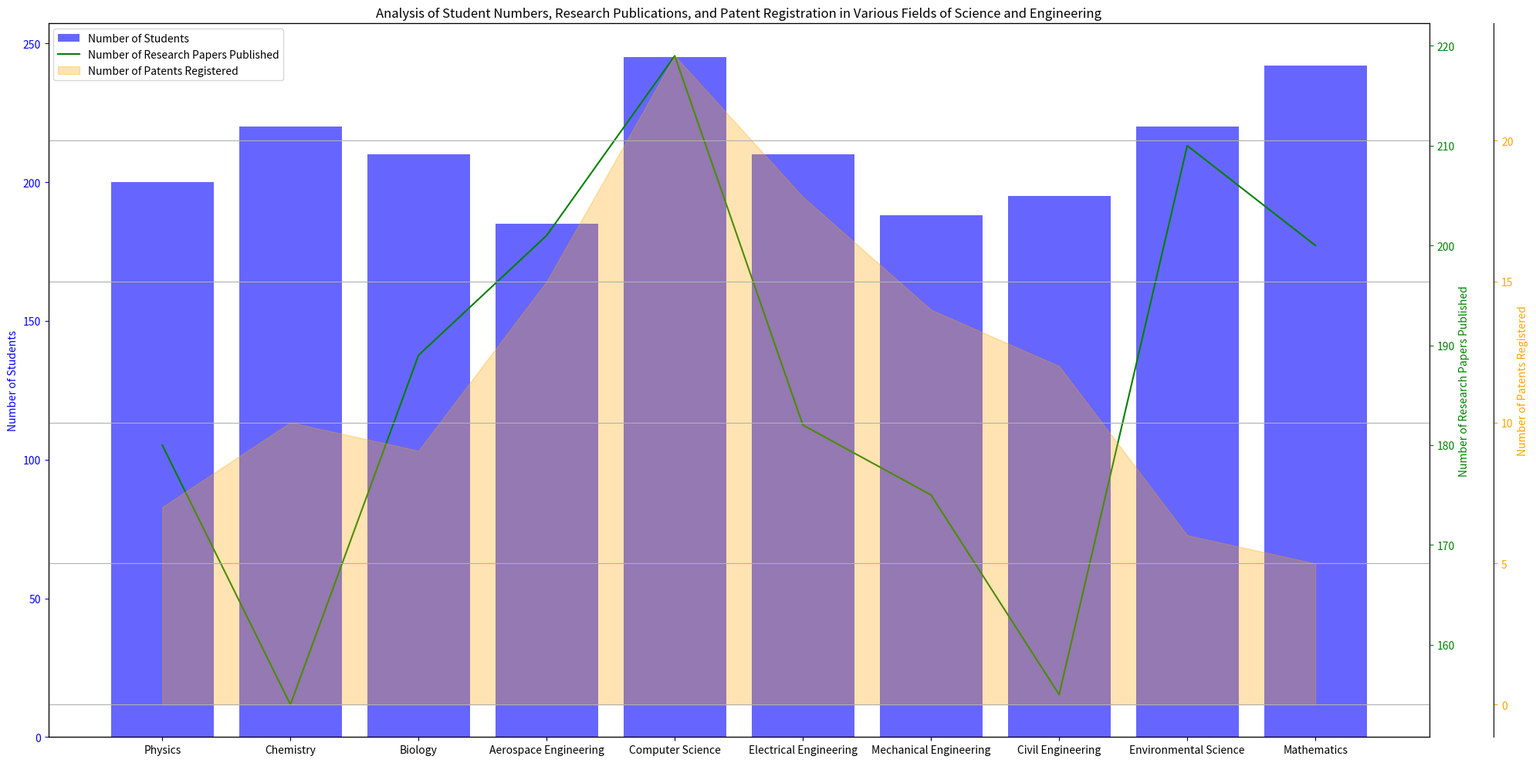

Reproduce this figure in Python. (Note: this script raises an exception after producing the figure.)
import matplotlib.pyplot as plt
import numpy as np
from matplotlib.ticker import AutoLocator

# transform data
data_str = '''Physics,200,180,7
Chemistry,220,154,10
Biology,210,189,9
Aerospace Engineering,185,201,15
Computer Science,245,219,23
Electrical Engineering,210,182,18
Mechanical Engineering,188,175,14
Civil Engineering,195,155,12
Environmental Science,220,210,6
Mathematics,242,200,5'''
data_lines = data_str.split('\n')
line_labels = [line.split(',')[0] for line in data_lines]
data = np.array([list(map(int, line.split(',')[1:])) for line in data_lines])
data_labels = ['Number of Students', 'Number of Research Papers Published', 'Number of Patents Registered']

# create figure
fig = plt.figure(figsize=(20, 10))
ax1 = fig.add_subplot(111)
ax1.bar(line_labels, data[:, 0], alpha=0.6, label=data_labels[0], color='b')
ax1.set_ylabel(data_labels[0])
ax1.yaxis.label.set_color('b')
ax1.tick_params(axis='y', colors='b')
ax1.yaxis.set_major_locator(AutoLocator())

ax2 = ax1.twinx()
ax2.plot(line_labels, data[:, 1], label=data_labels[1], color='g')
ax2.set_ylabel(data_labels[1])
ax2.yaxis.label.set_color('g')
ax2.tick_params(axis='y', colors='g')
ax2.yaxis.set_major_locator(AutoLocator())

if data.shape[1] > 2:
    ax3 = ax1.twinx()
    ax3.fill_between(line_labels, data[:, 2], alpha=0.3, label=data_labels[2], color='orange')
    ax3.spines['right'].set_position(('outward', 60))
    ax3.set_ylabel(data_labels[2])
    ax3.yaxis.label.set_color('orange')
    ax3.tick_params(axis='y', colors='orange')
    ax3.yaxis.set_major_locator(AutoLocator())

# add legends, title and grid
fig.legend(loc="upper left", bbox_to_anchor=(0,1), bbox_transform=ax1.transAxes)
plt.title('Analysis of Student Numbers, Research Publications, and Patent Registration in Various Fields of Science and Engineering')
plt.grid(True)
plt.tight_layout()
plt.savefig('/cpfs01/user/yehancheng/workspace/datasets/SimChartV2/demo/multi-axes/png/93_2023122292141.png')
plt.clf()
